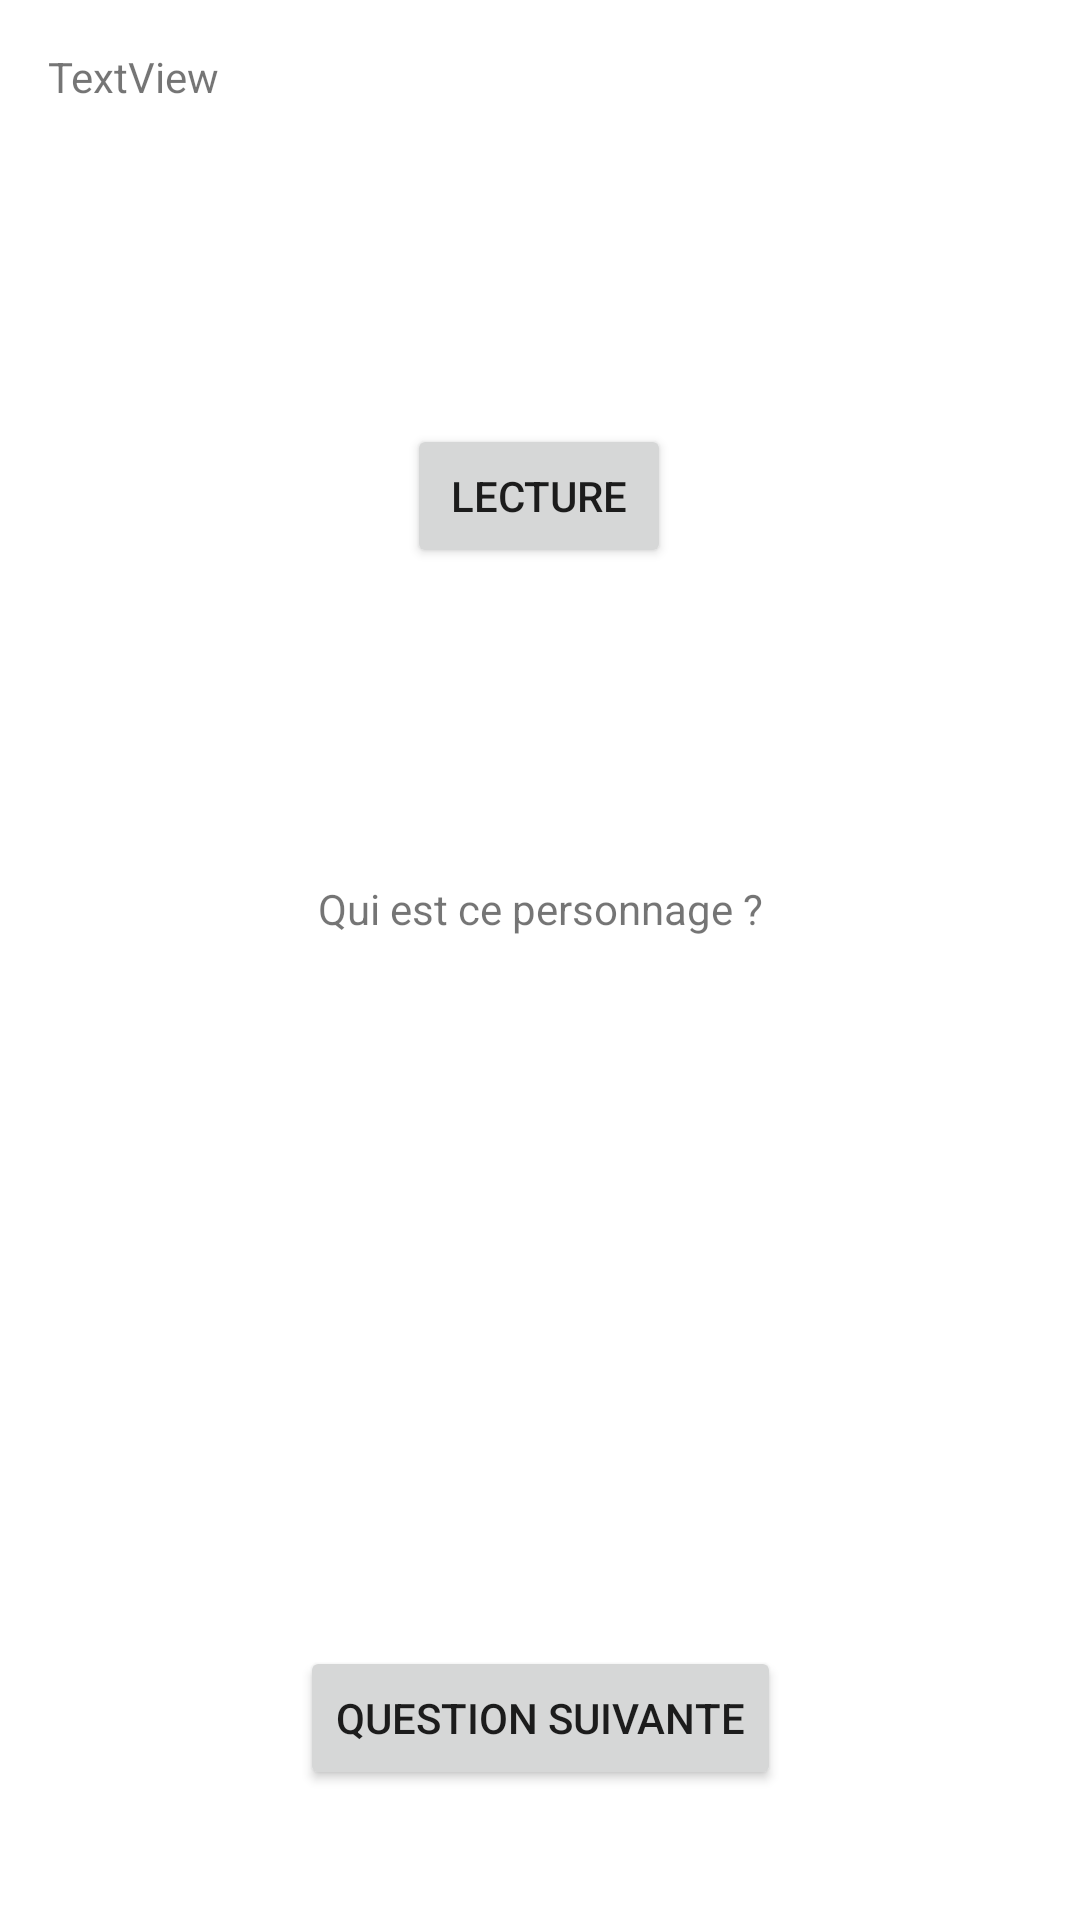

This screen was rendered from an Android layout file. Write that file and the resources it references.
<!-- AndroidManifest.xml: application theme Theme.SmashCard -->
<!-- res/layout/activity_main.xml -->
<?xml version="1.0" encoding="utf-8"?>
<androidx.constraintlayout.widget.ConstraintLayout xmlns:android="http://schemas.android.com/apk/res/android"
    xmlns:app="http://schemas.android.com/apk/res-auto"
    xmlns:tools="http://schemas.android.com/tools"
    android:layout_width="match_parent"
    android:layout_height="match_parent"
    tools:context=".activities.GameActivity">

    <ImageView
        android:id="@+id/answeredImageView"
        android:layout_width="200dp"
        android:layout_height="228dp"
        android:layout_marginTop="8dp"
        app:layout_constraintBottom_toTopOf="@+id/radioGroup"
        app:layout_constraintEnd_toEndOf="parent"
        app:layout_constraintHorizontal_bias="0.497"
        app:layout_constraintStart_toStartOf="parent"
        app:layout_constraintTop_toTopOf="parent"
        tools:srcCompat="@tools:sample/avatars" />

    <RadioGroup
        android:id="@+id/radioGroup"
        android:layout_width="351dp"
        android:layout_height="183dp"
        app:layout_constraintBottom_toTopOf="@+id/confirmButton"
        app:layout_constraintEnd_toEndOf="parent"
        app:layout_constraintStart_toStartOf="parent"
        app:layout_constraintTop_toBottomOf="@+id/answeredImageView" />

    <Button
        android:id="@+id/confirmButton"
        android:layout_width="wrap_content"
        android:layout_height="wrap_content"
        android:text="Question suivante"
        app:layout_constraintBottom_toBottomOf="parent"
        app:layout_constraintEnd_toEndOf="parent"
        app:layout_constraintHorizontal_bias="0.5"
        app:layout_constraintStart_toStartOf="parent"
        app:layout_constraintTop_toBottomOf="@+id/radioGroup"
        app:strokeColor="#000000"
        app:strokeWidth="2dp"/>

    <TextView
        android:id="@+id/questionTextView"
        android:layout_width="wrap_content"
        android:layout_height="wrap_content"
        android:layout_marginTop="4dp"
        android:text="Qui est ce personnage ?"
        app:layout_constraintBottom_toTopOf="@+id/radioGroup"
        app:layout_constraintEnd_toEndOf="parent"
        app:layout_constraintStart_toStartOf="parent"
        app:layout_constraintTop_toBottomOf="@+id/answeredImageView" />

    <TextView
        android:id="@+id/questionIndexTextView"
        android:layout_width="wrap_content"
        android:layout_height="wrap_content"
        android:layout_marginStart="16dp"
        android:layout_marginLeft="16dp"
        android:layout_marginTop="16dp"
        android:text="TextView"
        app:layout_constraintStart_toStartOf="parent"
        app:layout_constraintTop_toTopOf="parent" />

    <Button
        android:id="@+id/audioButton"
        android:layout_width="wrap_content"
        android:layout_height="wrap_content"
        android:text="Lecture"
        app:layout_constraintBottom_toBottomOf="@+id/answeredImageView"
        app:layout_constraintEnd_toEndOf="@+id/answeredImageView"
        app:layout_constraintStart_toStartOf="@+id/answeredImageView"
        app:layout_constraintTop_toTopOf="@+id/answeredImageView"
        app:strokeColor="#000000"
        app:strokeWidth="2dp"/>

</androidx.constraintlayout.widget.ConstraintLayout>
<!-- resources referenced by this layout -->
<resources>
  <style name="Theme.SmashCard" parent="Theme.MaterialComponents.DayNight.DarkActionBar">
          
          <item name="colorPrimary">@color/purple_500</item>
          <item name="colorPrimaryVariant">@color/purple_700</item>
          <item name="colorOnPrimary">@color/white</item>
          
          <item name="colorSecondary">@color/teal_200</item>
          <item name="colorSecondaryVariant">@color/teal_700</item>
          <item name="colorOnSecondary">@color/black</item>
          
          <item name="android:statusBarColor" tools:targetApi="l">?attr/colorPrimaryVariant</item>
          
      </style>
  <color name="purple_500">#FF6200EE</color>
  <color name="purple_700">#FF3700B3</color>
  <color name="white">#FFFFFFFF</color>
  <color name="teal_200">#FF03DAC5</color>
  <color name="teal_700">#FF018786</color>
  <color name="black">#FF000000</color>
</resources>
